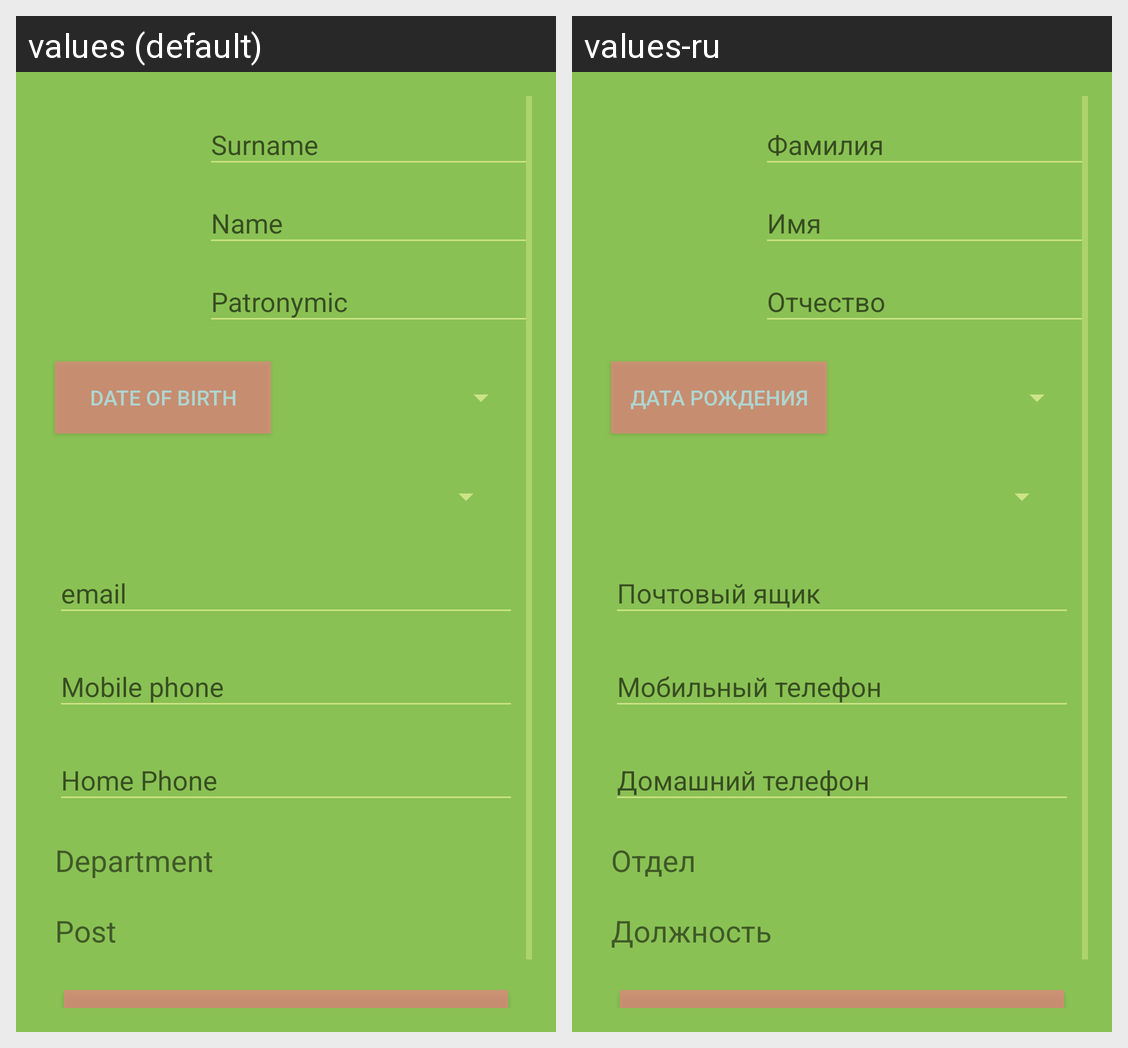

Strings drawn on this Android screen and how each of the app's shown locales translates them:
Android screen res/layout/app_bar_user_room.xml rendered under 2 locales, left to right: values (default), values-ru. Device: Nexus 5 (rendered at 1080×1920; each locale shown at half size, 540×960, under a caption strip naming it); theme AppThemeCustom.
Strings drawn on this screen, with the default value and each locale's value (text and hints the layout hard-codes, and strings that could not be matched under every locale, appear in the picture but are not listed):

room_person_date_of_birth
  values: Date of Birth
  values-ru: Дата рождения

room_person_department
  values: Department
  values-ru: Отдел

room_person_post
  values: Post
  values-ru: Должность
